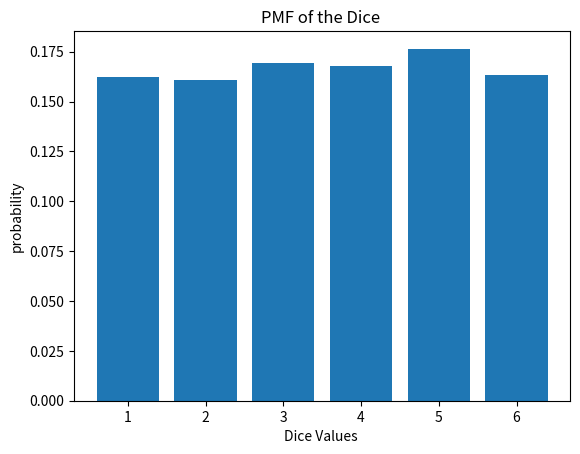

Recreate this plot in Python.
# here we learn the how to do pmf in the python and the numpy 


# importing the library 
import numpy as np
import pandas as pd
import matplotlib.pyplot as plt

# also importing the random 
import random

# creating the empty list 
L  = []

# Apply the loop 
for i in range(10000):
    L.append(random.randint(1,6))
    
# length of the List 
print(len(L))

# Print the element of the list 
print(L[:6])

# find the values count 
pmf = (pd.Series(L).value_counts()/pd.Series(L).value_counts().sum()).sort_index()
print(pmf)

# Plotting the graph 
plt.bar(pmf.index,pmf.values)

plt.xlabel("Dice Values ")
plt.ylabel("probability")
plt.title("PMF of the Dice ")

plt.show()
